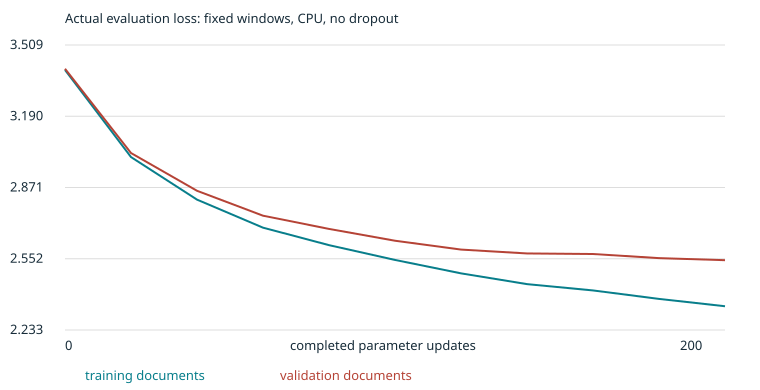

Source data for this figure (header and first rows):
completed_updates, train_eval_loss, validation_loss, train_effective_targets, validation_effective_targets
0, 3.397, 3.402, 1920, 816
20, 3.007, 3.025, 1920, 816
40, 2.816, 2.856, 1920, 816
60, 2.691, 2.744, 1920, 816
80, 2.612, 2.685, 1920, 816
100, 2.546, 2.632, 1920, 816
120, 2.486, 2.593, 1920, 816
140, 2.438, 2.575, 1920, 816
160, 2.41, 2.573, 1920, 816
180, 2.372, 2.554, 1920, 816
200, 2.339, 2.545, 1920, 816
